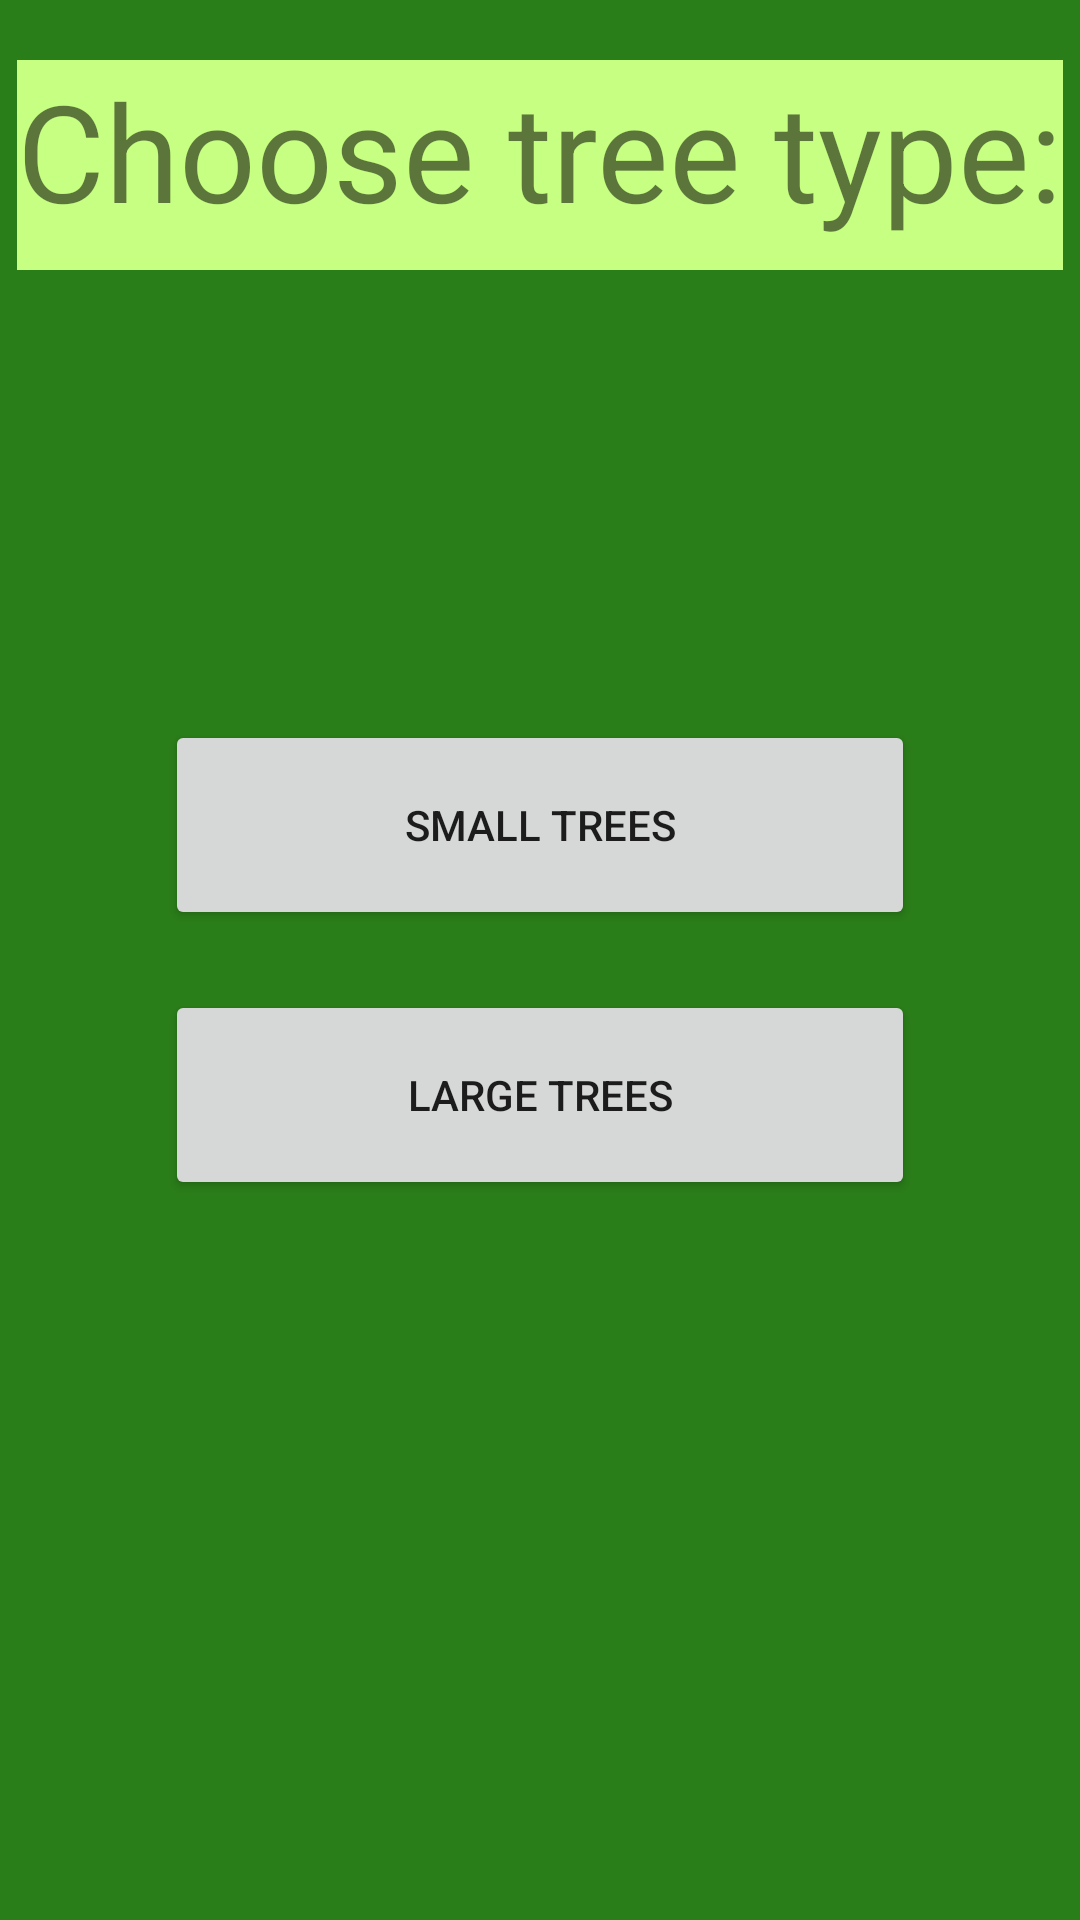

Write the Android layout XML for this screen, with the resource values it uses.
<!-- AndroidManifest.xml: application theme Theme.Lakes -->
<!-- res/layout/activity_endit.xml -->
<?xml version="1.0" encoding="utf-8"?>
<LinearLayout xmlns:android="http://schemas.android.com/apk/res/android"
    xmlns:app="http://schemas.android.com/apk/res-auto"
    xmlns:tools="http://schemas.android.com/tools"
    android:layout_width="match_parent"
    android:layout_height="match_parent"
    android:orientation="vertical"
    android:background="@drawable/opening"
    tools:context=".endit">
    <TextView
        android:layout_width="wrap_content"
        android:layout_height="70dp"
        android:layout_marginTop="20dp"
        android:layout_gravity="center"
        android:text="Choose tree type:"
        android:textSize="45sp"
        android:background="#c6ff81"/>

    <Button
        android:layout_gravity="center"
        android:layout_width="250dp"
        android:layout_marginTop="150dp"

        android:layout_height="70dp"
        android:text="Small trees"
        android:id="@+id/kln1"/>v
    <Button
        android:layout_gravity="center"
        android:layout_width="250dp"
        android:layout_marginTop="20dp"
        android:layout_height="70dp"
        android:text="Large Trees"
        android:id="@+id/bar1"/>

</LinearLayout>
<!-- resources referenced by this layout -->
<resources>
  <!-- drawable opening: png bitmap (drawable-v24, 346 bytes) -->
  <style name="Theme.Lakes" parent="Theme.MaterialComponents.DayNight.DarkActionBar">
          
          <item name="colorPrimary">@color/purple_500</item>
          <item name="colorPrimaryVariant">@color/purple_700</item>
          <item name="colorOnPrimary">@color/white</item>
          
          <item name="colorSecondary">@color/teal_200</item>
          <item name="colorSecondaryVariant">@color/teal_700</item>
          <item name="colorOnSecondary">@color/black</item>
          
          <item name="android:statusBarColor" tools:targetApi="l">?attr/colorPrimaryVariant</item>
          
      </style>
  <!-- not gathered from this repository: default colours our renderer supplied (Android Studio template values) -->
  <color name="purple_500">#FF6200EE</color>
  <color name="purple_700">#FF3700B3</color>
  <color name="teal_200">#FF03DAC5</color>
  <color name="teal_700">#FF018786</color>
  <color name="black">#FF000000</color>
  <color name="white">#FFFFFFFF</color>
</resources>
